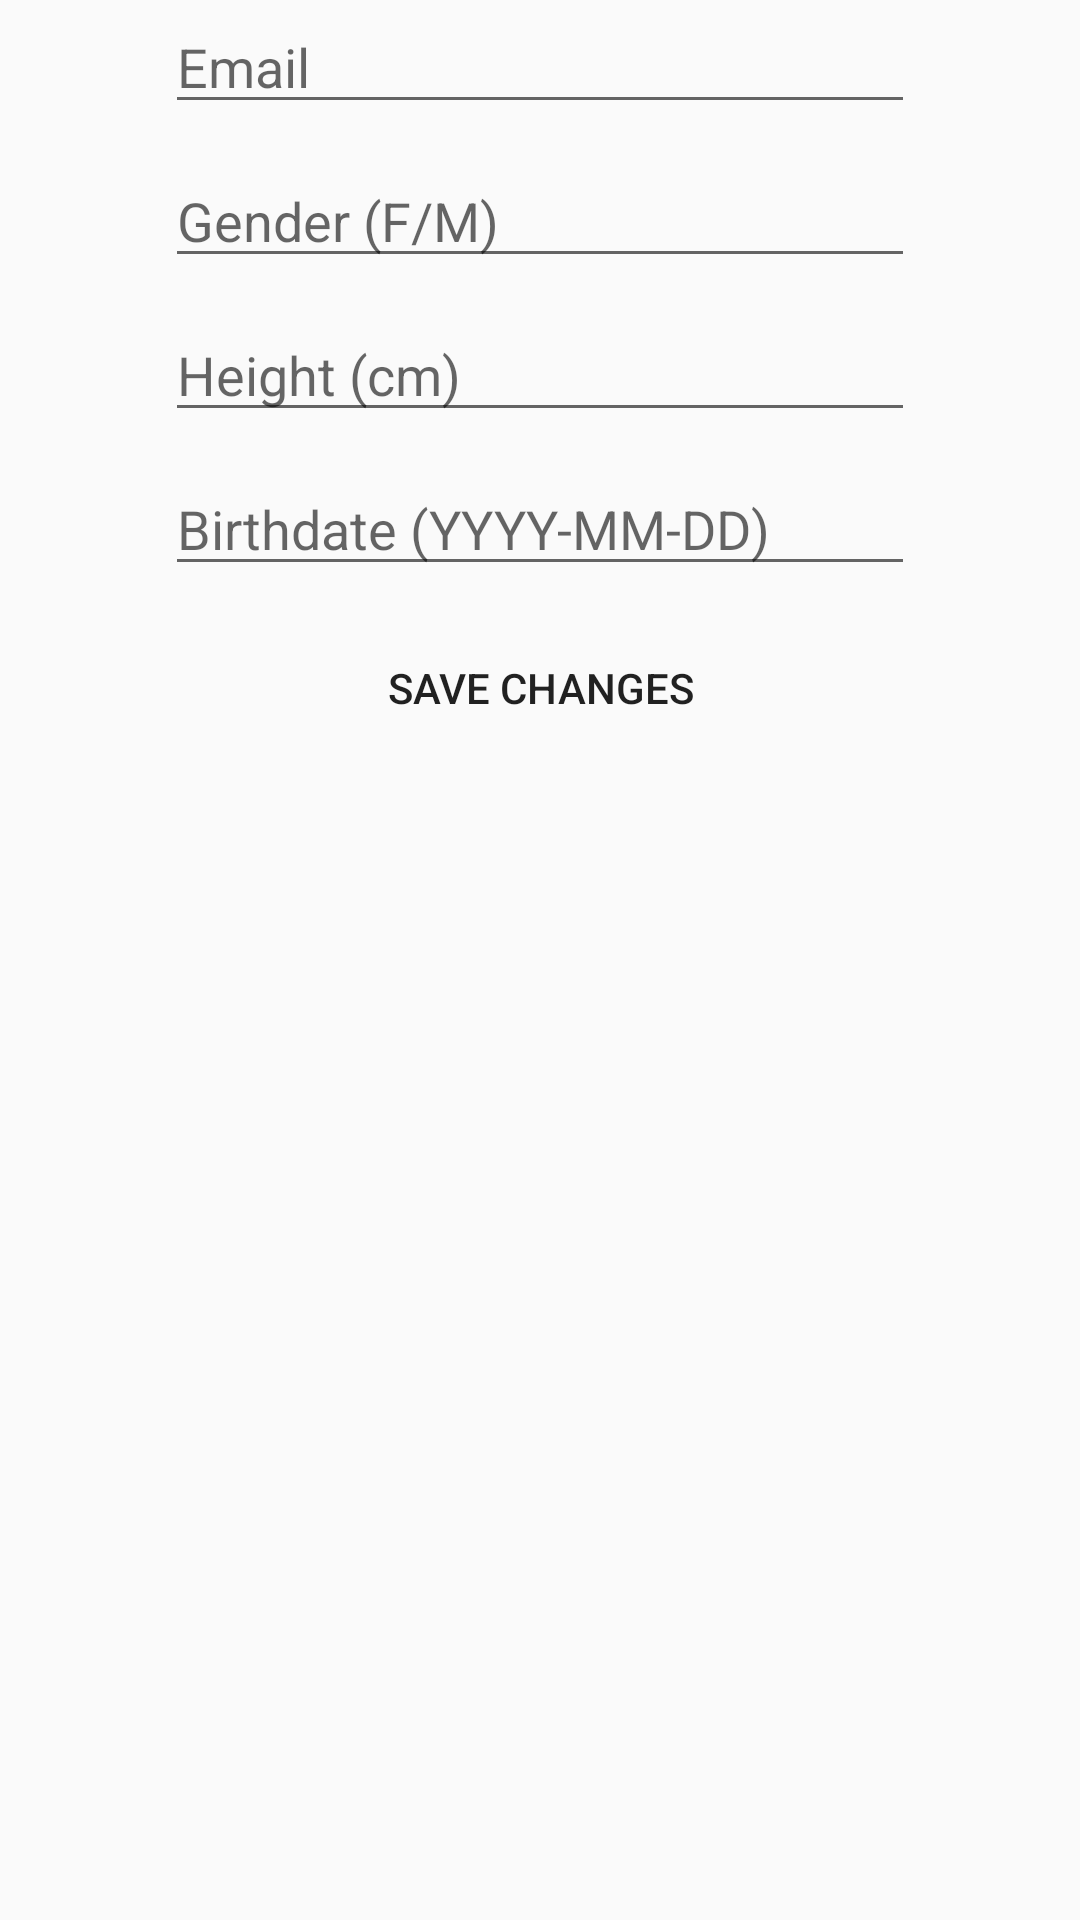

Android layout source for this screen:
<!-- AndroidManifest.xml: application theme AppTheme -->
<!-- res/layout/activity_personal_informations.xml -->
<?xml version="1.0" encoding="utf-8"?>
<LinearLayout xmlns:android="http://schemas.android.com/apk/res/android"
    xmlns:tools="http://schemas.android.com/tools"
    android:layout_width="match_parent"
    android:layout_height="wrap_content"
    tools:context=".PersonalInformations"
    android:layout_marginTop="50dp"
    android:orientation="vertical"
    android:focusable="true"
    android:focusableInTouchMode="true">


    <EditText
        android:id="@+id/n_email"
        android:layout_width="250dp"
        android:layout_height="wrap_content"
        android:layout_gravity="center"
        android:layout_marginBottom="10dp"
        android:ems="10"
        android:hint="@string/email"
        android:inputType="textEmailAddress"
        android:singleLine="true" />

    <EditText
        android:id="@+id/n_gender"
        android:layout_width="250dp"
        android:layout_height="wrap_content"
        android:ems="10"
        android:layout_marginBottom="10dp"
        android:inputType="textShortMessage"
        android:hint="@string/gender"
        android:singleLine="true"
        android:layout_gravity="center"/>

    <EditText
        android:id="@+id/n_height"
        android:layout_width="250dp"
        android:layout_height="wrap_content"
        android:ems="10"
        android:layout_marginBottom="10dp"
        android:inputType="number"
        android:hint="@string/height"
        android:singleLine="true"
        android:layout_gravity="center"/>

    <EditText
        android:id="@+id/n_birthdate"
        android:layout_width="250dp"
        android:layout_height="wrap_content"
        android:ems="10"
        android:layout_marginBottom="10dp"
        android:inputType="date"
        android:hint="@string/birthdate"
        android:singleLine="true"
        android:layout_gravity="center"/>



    <Button
        android:id="@+id/submit_pchange"
        android:layout_width="wrap_content"
        android:layout_height="wrap_content"
        android:textColor="@color/common_google_signin_btn_text_dark_pressed"
        android:background="@drawable/bg_button"
        android:text="@string/save_changes"
        android:padding="5dp"
        android:layout_gravity="center"/>

</LinearLayout>
<!-- resources referenced by this layout -->
<resources>
  <string name="birthdate">Birthdate (YYYY-MM-DD)</string>
  <string name="email">Email</string>
  <string name="gender">Gender (F/M)</string>
  <string name="height">Height (cm)</string>
  <string name="save_changes">Save Changes</string>
  <style name="AppTheme" parent="Theme.AppCompat.Light.DarkActionBar">
          
          <item name="colorPrimary">@color/colorPrimary</item>
          <item name="colorPrimaryDark">@color/colorPrimaryDark</item>
          <item name="colorAccent">@color/colorAccent</item>
      </style>
  <color name="colorPrimary">#6491B9</color>
  <color name="colorPrimaryDark">#03396c</color>
  <color name="colorAccent">#D81B60</color>
</resources>
